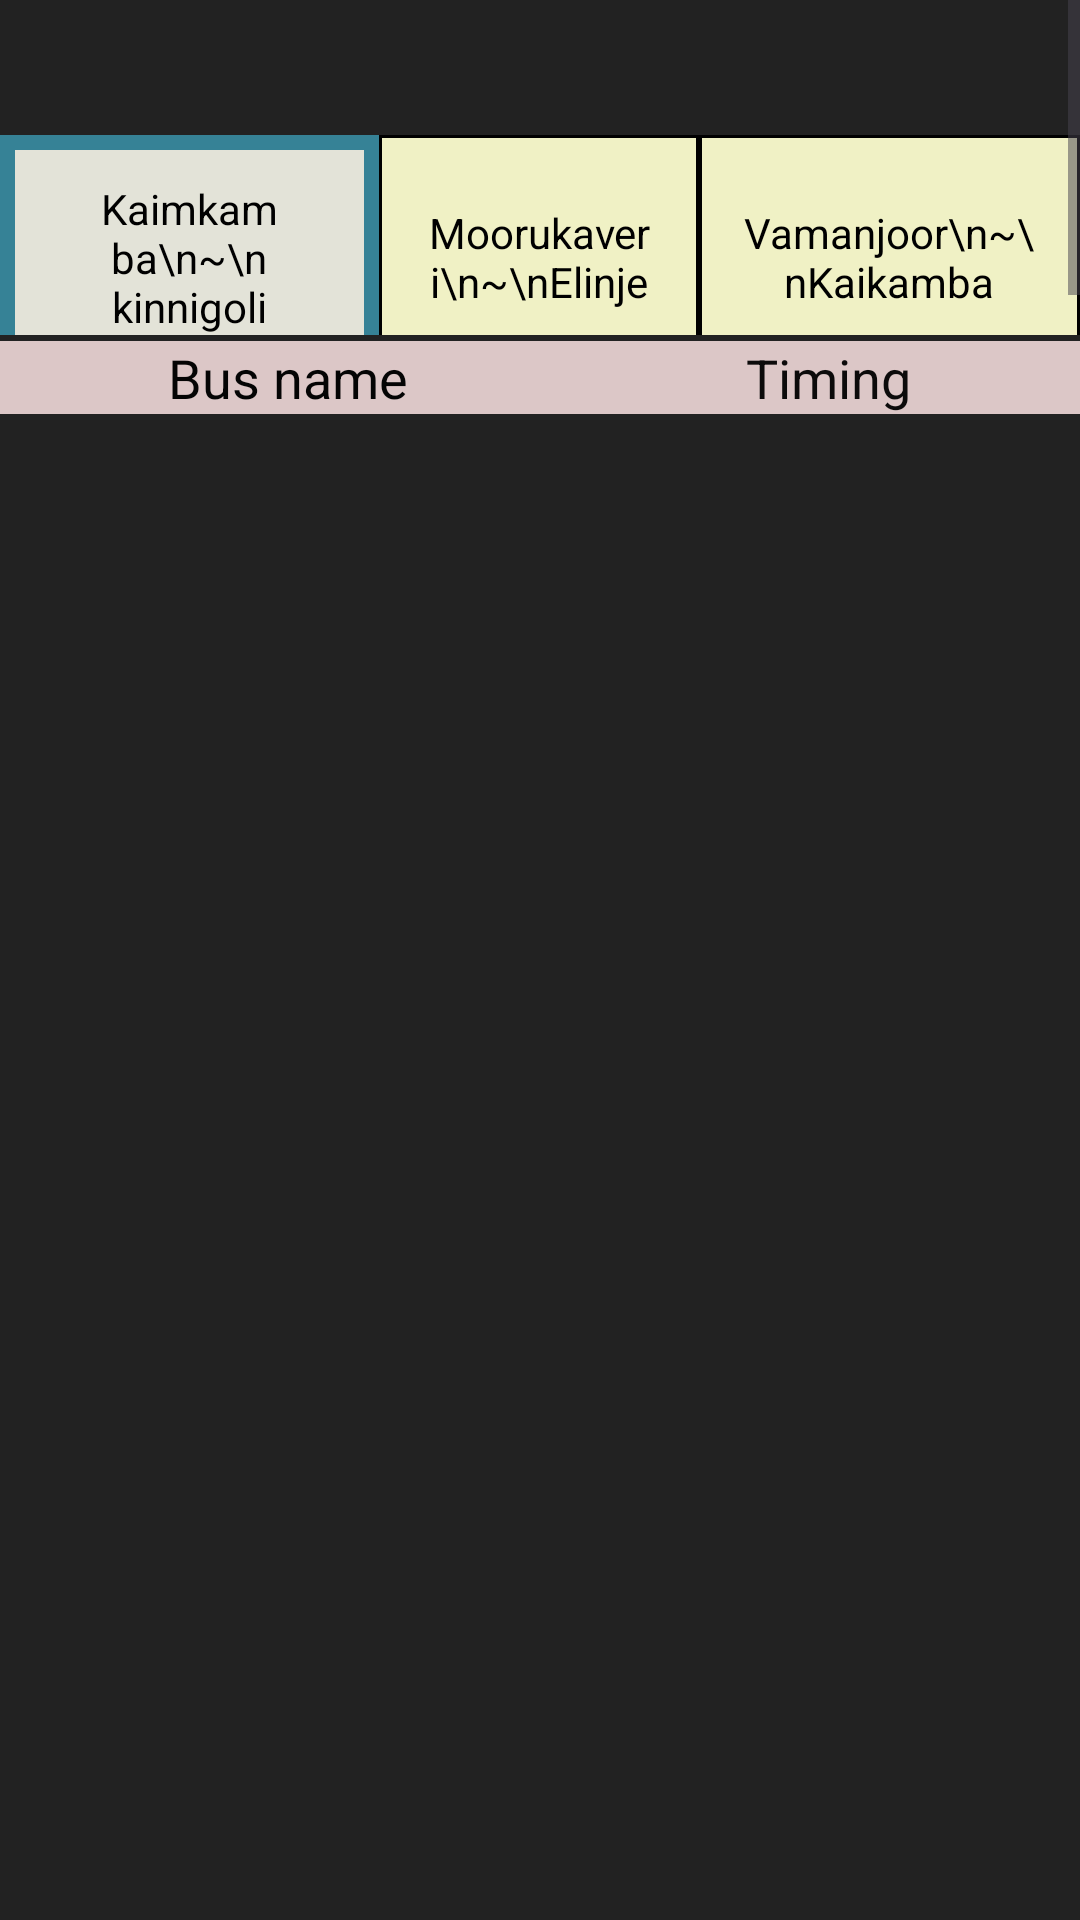

Android layout source for this screen:
<!-- AndroidManifest.xml: application theme Theme.NextBus -->
<!-- res/layout/activity_vamanjoor_kaikamba.xml -->
<?xml version="1.0" encoding="utf-8"?>
<RelativeLayout xmlns:android="http://schemas.android.com/apk/res/android"
    xmlns:app="http://schemas.android.com/apk/res-auto"
    xmlns:tools="http://schemas.android.com/tools"
    android:id="@+id/main"
    android:layout_width="match_parent"
    android:layout_height="match_parent"
    android:background="#222222"
    tools:context=".Vamanjoor_kaikamba">

<ScrollView
    android:id="@+id/nav_id"
    android:layout_width="match_parent"
    android:layout_height="wrap_content"
    android:contentDescription="scroll for navigation"
    app:layout_constraintEnd_toEndOf="parent"
    app:layout_constraintStart_toStartOf="parent"
    app:layout_constraintTop_toTopOf="parent"
    >

    <LinearLayout
        android:layout_width="match_parent"
        android:layout_height="wrap_content"
        android:layout_gravity="center"
        android:orientation="horizontal"
        android:layout_marginTop="30dp"
        >

        <TextView
            android:id="@+id/textView"
            android:layout_width="wrap_content"
            android:layout_height="match_parent"
            android:layout_weight="1"
            android:background="@drawable/curr_view"
            android:gravity="center"
            android:padding="15dp"
            android:text="Kaimkamba\n~\n kinnigoli"
            android:textColor="@color/black" />

        <TextView
            android:id="@+id/textView1"
            android:layout_width="wrap_content"
            android:layout_height="match_parent"
            android:layout_weight="1"
            android:background="@drawable/custom_nav"
            android:gravity="center"
            android:padding="15dp"
            android:text="Moorukaveri\n~\nElinje"
            android:textColor="@color/black" />

        <TextView
            android:id="@+id/textView2"
            android:layout_width="wrap_content"
            android:layout_height="match_parent"
            android:layout_weight="1"
            android:background="@drawable/custom_nav"
            android:gravity="center"
            android:padding="15dp"
            android:text="Vamanjoor\n~\nKaikamba"
            android:textColor="@color/black" />

    </LinearLayout>
</ScrollView>

<LinearLayout
    android:id="@+id/info"
    android:layout_width="match_parent"
    android:layout_height="wrap_content"
    android:layout_below="@+id/nav_id"
    android:background="#DCC7C7"
    android:orientation="horizontal"
    android:layout_marginTop="2dp">


    <TextView
        android:id="@+id/textView3"
        android:layout_width="wrap_content"
        android:layout_height="wrap_content"
        android:layout_weight="1"
        android:gravity="center"
        android:text="Bus name"
        android:textColor="#040404"
        android:textSize="18sp" />

    <TextView
        android:id="@+id/textView4"
        android:layout_width="wrap_content"
        android:layout_height="wrap_content"
        android:layout_weight="1"
        android:gravity="center"
        android:text="Timing"
        android:textColor="#0C0B0B"
        android:textSize="18sp" />
</LinearLayout>

<androidx.constraintlayout.widget.ConstraintLayout
    android:id="@+id/swipe_ges"
    android:layout_width="match_parent"
    android:layout_height="match_parent">

</androidx.constraintlayout.widget.ConstraintLayout>

<ScrollView
    android:id="@+id/bus_list_swipe"
    android:layout_width="match_parent"
    android:layout_height="match_parent"
    android:contentDescription="scrollview for displaying the list of busses"
    android:layout_below="@+id/info"
    android:layout_marginBottom="30dp"
    >

    <LinearLayout
        android:id="@+id/bus_list"
        android:layout_width="match_parent"
        android:layout_height="wrap_content"
        android:orientation="vertical" >


    </LinearLayout>
</ScrollView>

</RelativeLayout>
<!-- resources referenced by this layout -->
<resources>
  <!-- drawable curr_view (drawable) -->
  <?xml version="1.0" encoding="utf-8"?>
  <shape
      xmlns:android="http://schemas.android.com/apk/res/android"
      android:shape="rectangle"
      >
      <solid android:color="#E3E3D8"/>
      <stroke
          android:color="#368296"
          android:width="5dp"
          />
  
  </shape>
  <!-- drawable custom_nav (drawable) -->
  <?xml version="1.0" encoding="utf-8"?>
  <shape
      xmlns:android="http://schemas.android.com/apk/res/android"
      android:shape="rectangle"
      >
      <solid android:color="#F0F1C5"/>
      <stroke
          android:color="@color/black"
          android:width="1dp"
          />
  
  </shape>
  <style name="Theme.NextBus" parent="Base.Theme.NextBus" />
  <style name="Base.Theme.NextBus" parent="Theme.Material3.DayNight.NoActionBar">
          
          
      </style>
  <!-- not gathered from this repository: default colours our renderer supplied (Android Studio template values) -->
  <color name="black">#FF000000</color>
</resources>
